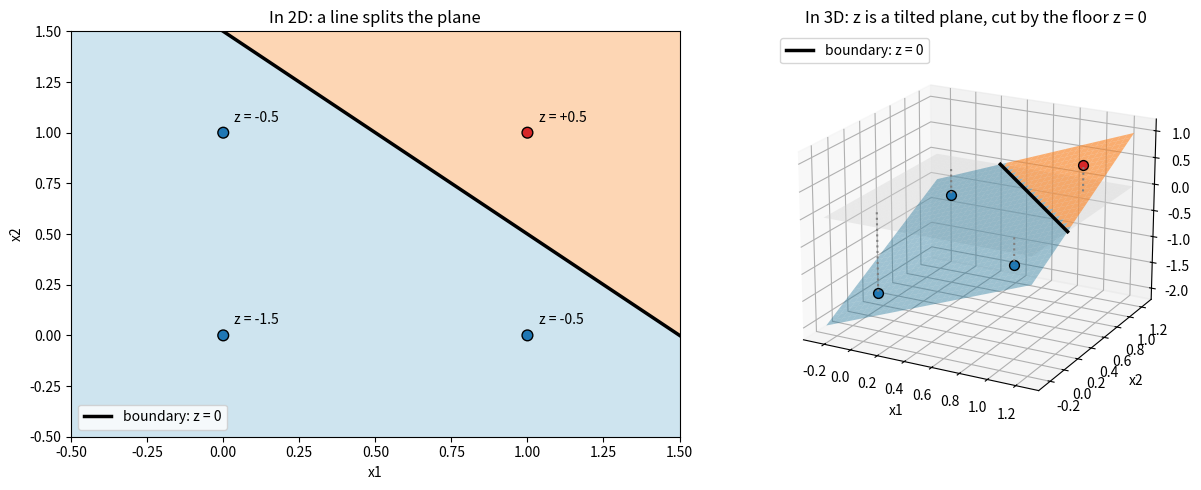
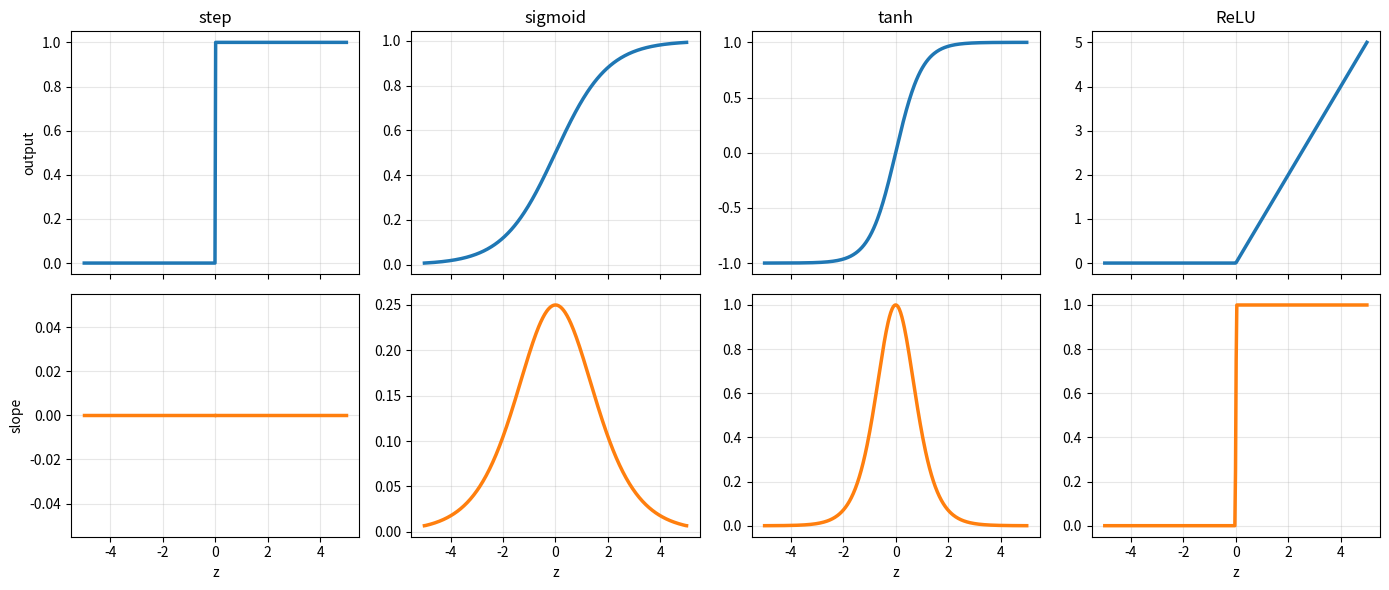
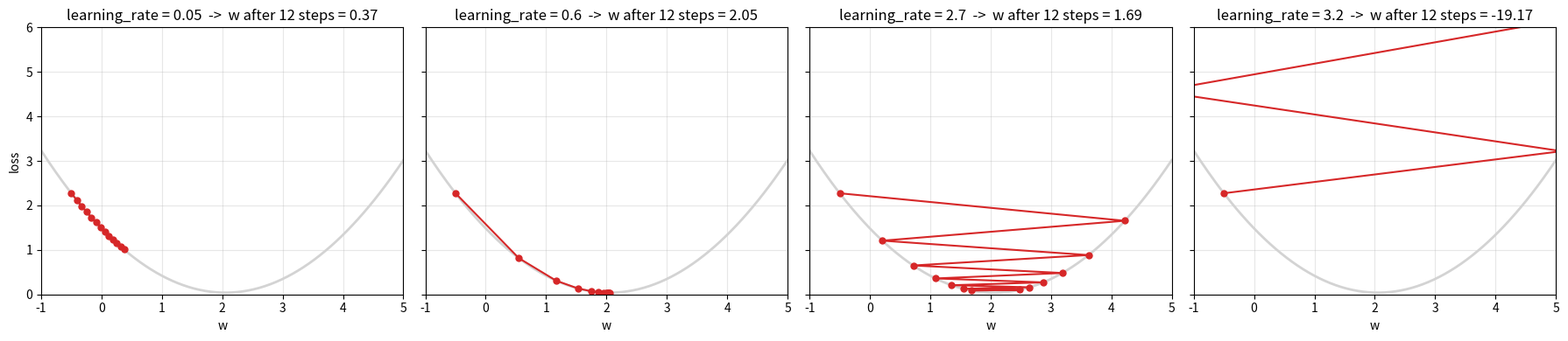

Write Python code to recreate these figures, in order.
"""Static figures shown in NB 1.1 as images, so the notebook needs no code to draw them.

Run from this folder with `python make_figures.py`. The notebook loads the PNG files
by raw GitHub URL, so push them after regenerating.
"""
import matplotlib

matplotlib.use("Agg")

import matplotlib.pyplot as plt
import numpy as np

plt.rcParams["axes.grid"] = True
plt.rcParams["grid.alpha"] = 0.3


def activation_functions():
    """The four activations (top) and their slope (bottom): how much the output moves when z moves."""
    z = np.linspace(-5, 5, 400)
    activations = {
        "step":    np.where(z >= 0, 1, 0),
        "sigmoid": 1 / (1 + np.exp(-z)),
        "tanh":    np.tanh(z),
        "ReLU":    np.maximum(0, z),
    }

    fig, axes = plt.subplots(2, 4, figsize=(14, 6), sharex=True)
    for col, (name, value) in enumerate(activations.items()):
        slope = np.round(np.gradient(value, z), 6)
        slope[np.abs(slope) > 5] = np.nan            # hide the vertical jump of the step at z = 0
        axes[0, col].plot(z, value, linewidth=2.5)
        axes[0, col].set_title(name)
        axes[1, col].plot(z, slope, linewidth=2.5, color="tab:orange")
        axes[1, col].set_xlabel("z")
    axes[0, 0].set_ylabel("output")
    axes[1, 0].set_ylabel("slope")
    plt.tight_layout()
    fig.savefig("activation_functions.png", dpi=100)
    plt.close(fig)


def gradient_descent_valley():
    """Gradient descent on the loss of y = w·x, from w = -0.5, with four learning rates."""
    rng = np.random.default_rng(0)
    x = rng.uniform(-1, 1, 50)
    y = 2 * x + rng.normal(0, 0.2, 50)

    def loss(w):
        return np.mean((w * x - y) ** 2)

    def slope(w, step=1e-4):
        return (loss(w + step) - loss(w - step)) / (2 * step)

    w_values = np.linspace(-1, 5, 200)
    fig, axes = plt.subplots(1, 4, figsize=(18, 4), sharey=True)
    for ax, lr in zip(axes, [0.05, 0.6, 2.7, 3.2]):
        path = [-0.5]
        for _ in range(12):
            path.append(path[-1] - lr * slope(path[-1]))
        ax.plot(w_values, [loss(w) for w in w_values], linewidth=2, color="lightgray")
        ax.plot(path, [loss(w) for w in path], "o-", color="tab:red", markersize=5)
        ax.set_xlim(-1, 5)
        ax.set_ylim(0, 6)
        ax.set_title(f"learning_rate = {lr}  ->  w after 12 steps = {path[-1]:.2f}")
        ax.set_xlabel("w")
    axes[0].set_ylabel("loss")
    plt.tight_layout()
    fig.savefig("gradient_descent_valley.png", dpi=100)
    plt.close(fig)


def perceptron_plane():
    """The AND perceptron (w = (1, 1), b = -1.5): the line in 2D and the tilted plane z in 3D."""
    X = np.array([[0, 0], [0, 1], [1, 0], [1, 1]], dtype=float)
    z_points = X @ np.array([1.0, 1.0]) - 1.5
    point_colors = np.where(z_points >= 0, "tab:red", "tab:blue")

    fig = plt.figure(figsize=(13, 5))

    # Left: the plane seen from above, coloured by the perceptron's answer
    ax = fig.add_subplot(1, 2, 1)
    g = np.linspace(-0.5, 1.5, 300)
    G1, G2 = np.meshgrid(g, g)
    ax.contourf(G1, G2, (G1 + G2 - 1.5 >= 0).astype(int), levels=[-0.5, 0.5, 1.5],
                colors=["#9ecae1", "#fdae6b"], alpha=0.5)
    ax.plot(g, 1.5 - g, color="black", linewidth=2.5, label="boundary: z = 0")
    ax.scatter(X[:, 0], X[:, 1], c=point_colors, edgecolor="k", s=60, zorder=3)
    for (x1, x2), zz in zip(X, z_points):
        ax.annotate(f"z = {zz:+.1f}", (x1, x2), textcoords="offset points", xytext=(8, 8))
    ax.set_xlim(-0.5, 1.5)
    ax.set_ylim(-0.5, 1.5)
    ax.set_xlabel("x1")
    ax.set_ylabel("x2")
    ax.grid(False)
    ax.legend(loc="lower left")
    ax.set_title("In 2D: a line splits the plane")

    # Right: z as the height of each point, a tilted plane that crosses the floor z = 0
    ax = fig.add_subplot(1, 2, 2, projection="3d", computed_zorder=False)
    g = np.linspace(-0.25, 1.25, 31)
    G1, G2 = np.meshgrid(g, g)
    Z = G1 + G2 - 1.5
    colors = np.where(Z[..., None] >= 0, (1.0, 0.5, 0.1, 0.6), (0.1, 0.45, 0.6, 0.4))
    ax.plot_surface(G1, G2, np.zeros_like(Z), color="lightgray", alpha=0.4, shade=False)
    ax.plot_surface(G1, G2, Z, facecolors=colors, shade=False, linewidth=0)
    edge = np.linspace(0.25, 1.25, 20)
    ax.plot(edge, 1.5 - edge, 0 * edge, color="black", linewidth=2.5, label="boundary: z = 0")
    for (x1, x2), zz, color in zip(X, z_points, point_colors):
        ax.plot([x1, x1], [x2, x2], [0, zz], color="gray", linestyle=":")
        ax.scatter(x1, x2, zz, color=color, s=50, edgecolor="k", depthshade=False)
    ax.set_xlabel("x1")
    ax.set_ylabel("x2")
    ax.set_zlabel("z")
    ax.view_init(elev=20, azim=-62)
    ax.legend(loc="upper left")
    ax.set_title("In 3D: z is a tilted plane, cut by the floor z = 0")

    plt.tight_layout()
    fig.savefig("perceptron_plane.png", dpi=100)
    plt.close(fig)


if __name__ == "__main__":
    perceptron_plane()
    activation_functions()
    gradient_descent_valley()
